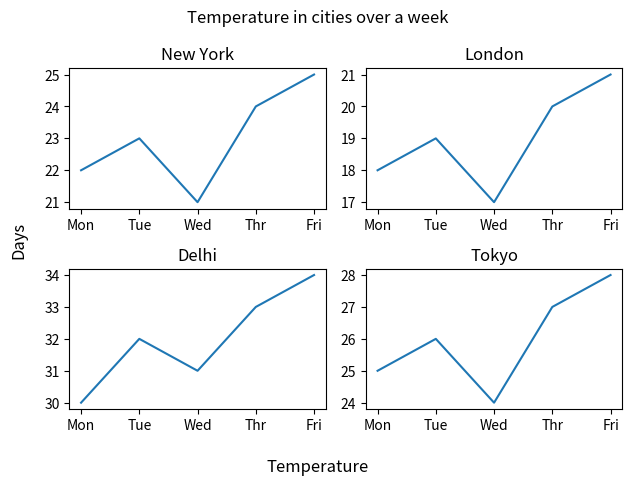

This chart was generated by the following Python code:
import numpy as np
import matplotlib.pyplot as plt 

days = ["Mon", "Tue", "Wed", "Thr", "Fri"]
cities = ["New York", "London", "Delhi", "Tokyo"]
temperatures = [
    [22,23,21,24,25], # New York
    [18,19,17,20,21], # London
    [30,32,31,33,34], # Delhi
    [25,26,24,27,28] # Tokyo
]

fig, ax = plt.subplots(2,2)

# count = 0
# for row in range(2):
#     for col in range(2):
#         ax[row][col].plot(days, temperatures[count])
#         ax[row][col].set_title(f"{cities[count]}")
#         count += 1

ax = ax.flatten()
for i, a in enumerate(ax):
    a.plot(days, temperatures[i])
    a.set_title(cities[i])

fig.suptitle("Temperature in cities over a week")
fig.supxlabel("Temperature")
fig.supylabel("Days")
fig.tight_layout()
plt.show()
